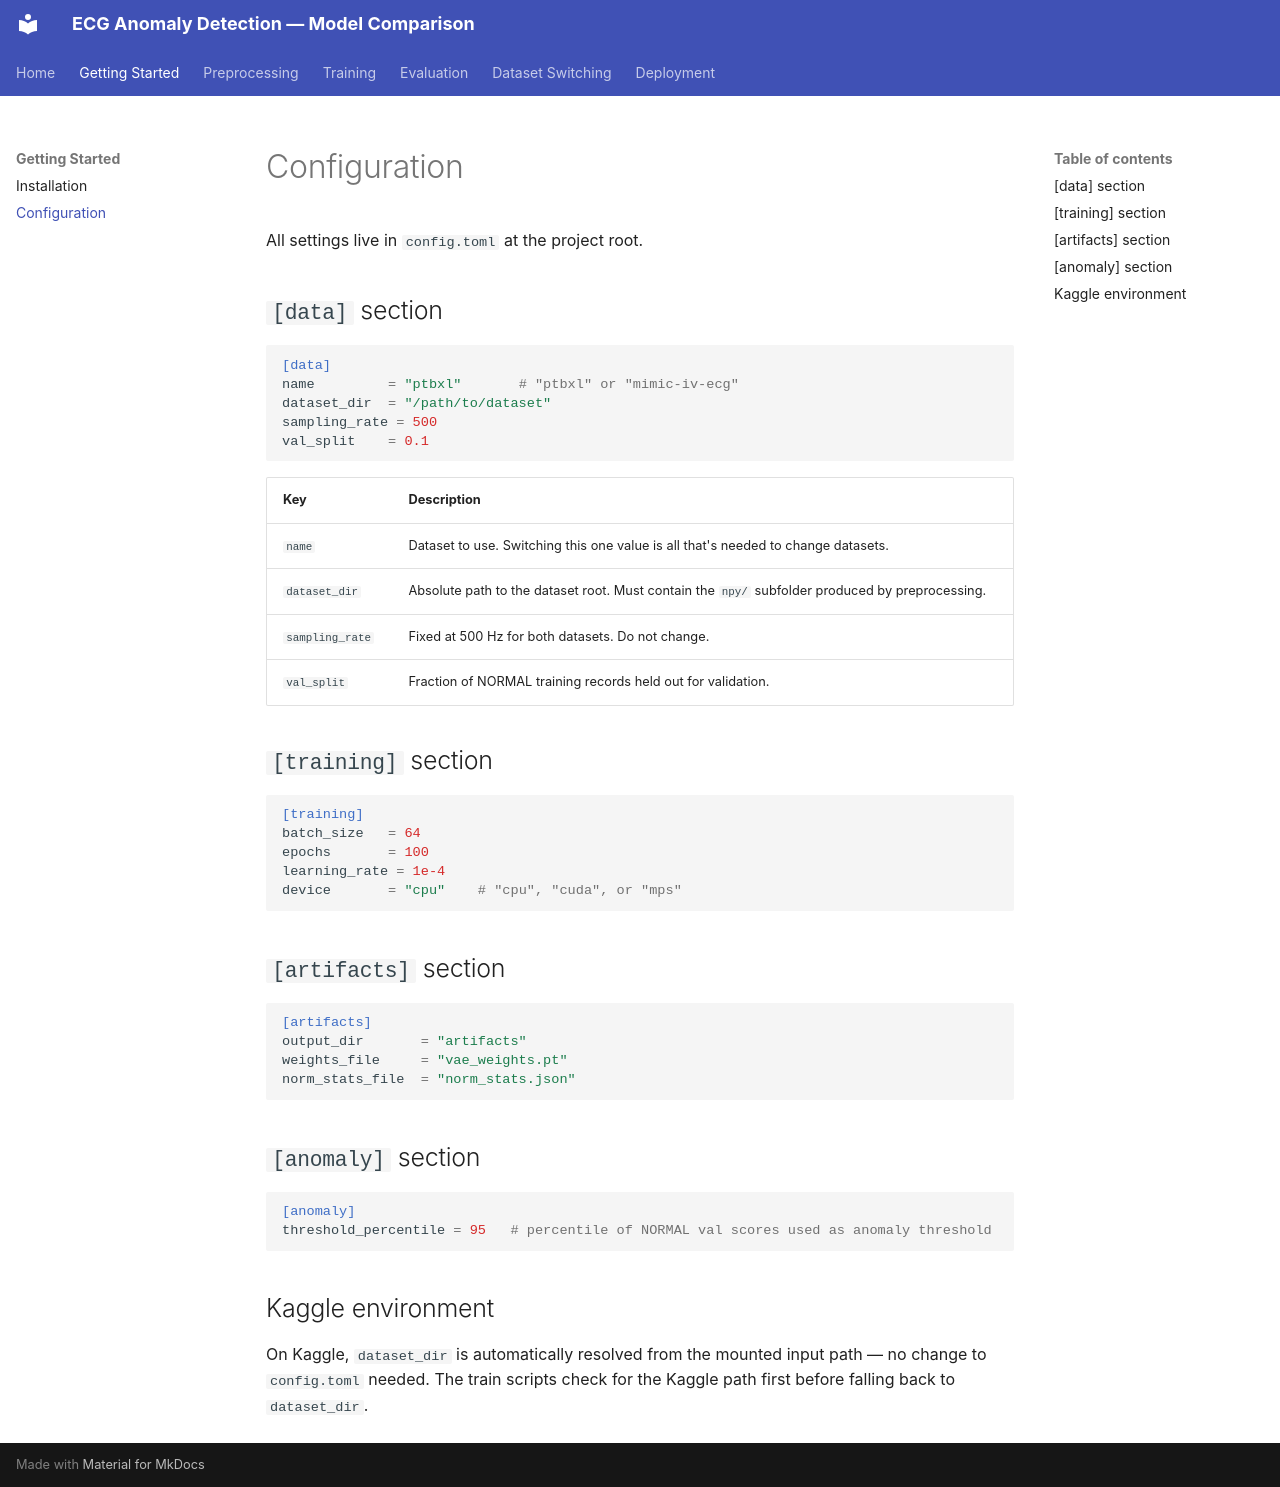

repository: saravanakum1/DGM_saravanakumar · page: getting-started/configuration/index.html · generator: mkdocs

# Configuration

All settings live in `config.toml` at the project root.

## `[data]` section

```toml
[data]
name         = "ptbxl"       # "ptbxl" or "mimic-iv-ecg"
dataset_dir  = "/path/to/dataset"
sampling_rate = 500
val_split    = 0.1
```

| Key | Description |
|---|---|
| `name` | Dataset to use. Switching this one value is all that's needed to change datasets. |
| `dataset_dir` | Absolute path to the dataset root. Must contain the `npy/` subfolder produced by preprocessing. |
| `sampling_rate` | Fixed at 500 Hz for both datasets. Do not change. |
| `val_split` | Fraction of NORMAL training records held out for validation. |

## `[training]` section

```toml
[training]
batch_size   = 64
epochs       = 100
learning_rate = 1e-4
device       = "cpu"    # "cpu", "cuda", or "mps"
```

## `[artifacts]` section

```toml
[artifacts]
output_dir       = "artifacts"
weights_file     = "vae_weights.pt"
norm_stats_file  = "norm_stats.json"
```

## `[anomaly]` section

```toml
[anomaly]
threshold_percentile = 95   # percentile of NORMAL val scores used as anomaly threshold
```

## Kaggle environment

On Kaggle, `dataset_dir` is automatically resolved from the mounted input path — no change to `config.toml` needed. The train scripts check for the Kaggle path first before falling back to `dataset_dir`.
